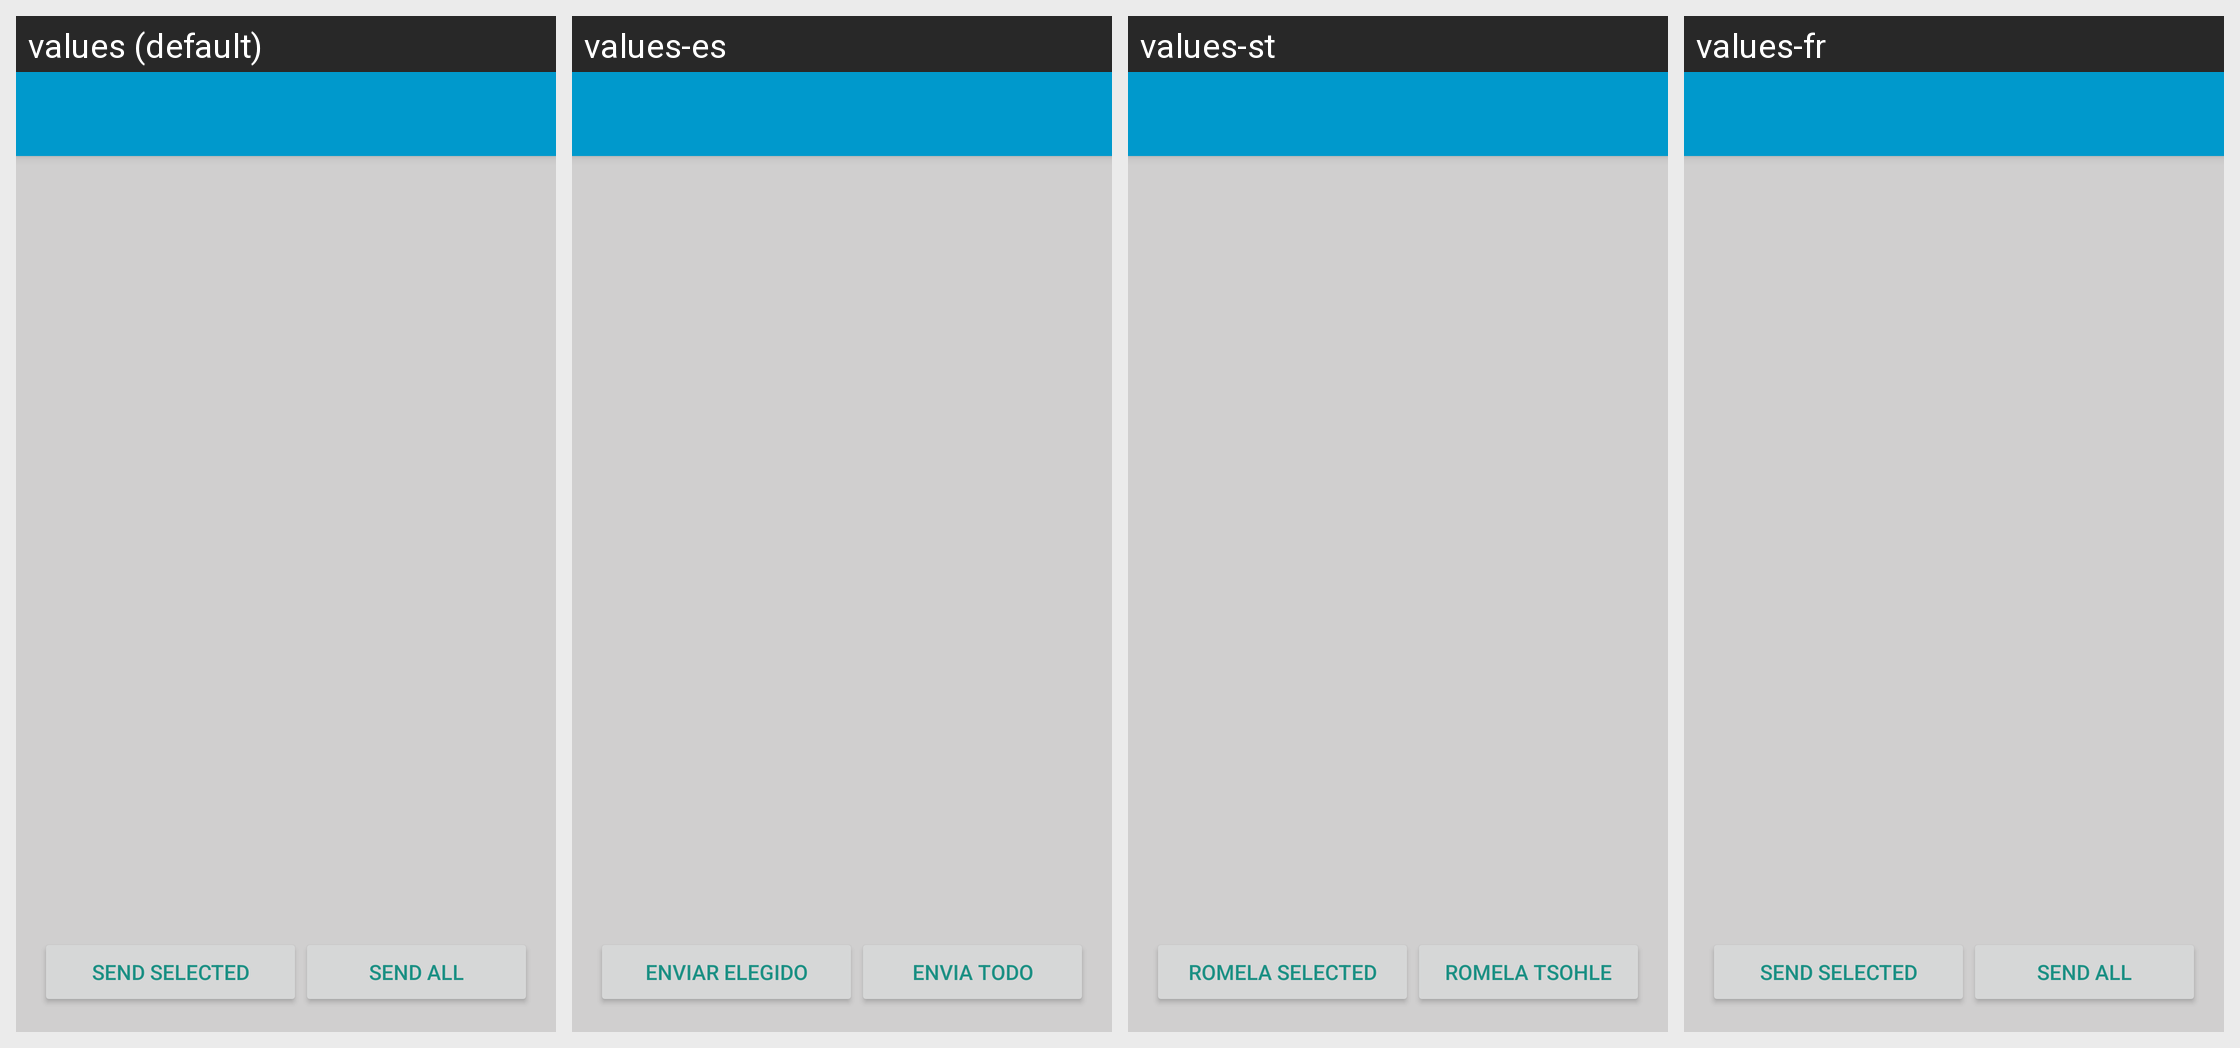

This grid shows one Android layout under several languages. Give, for every string resource on the screen, its name, the default text and each shown locale's text.
Android screen res/layout/activity_share_audio.xml rendered under 4 locales, left to right: values (default), values-es, values-st, values-fr. Device: Nexus 5 (rendered at 1080×1920; each locale shown at half size, 540×960, under a caption strip naming it); theme AppTheme.NoActionBar.
Other locales in the repository, not shown: values-af, values-pt.
Strings drawn on this screen, with the default value and each locale's value (text and hints the layout hard-codes, and strings that could not be matched under every locale, appear in the picture but are not listed):

sendSelected
  values: Send Selected
  values-es: enviar elegido
  values-st: romela Selected
  values-fr: Send Selected

sendAll
  values: Send All
  values-es: Envia todo
  values-st: romela TSOHLE
  values-fr: Send ALL
